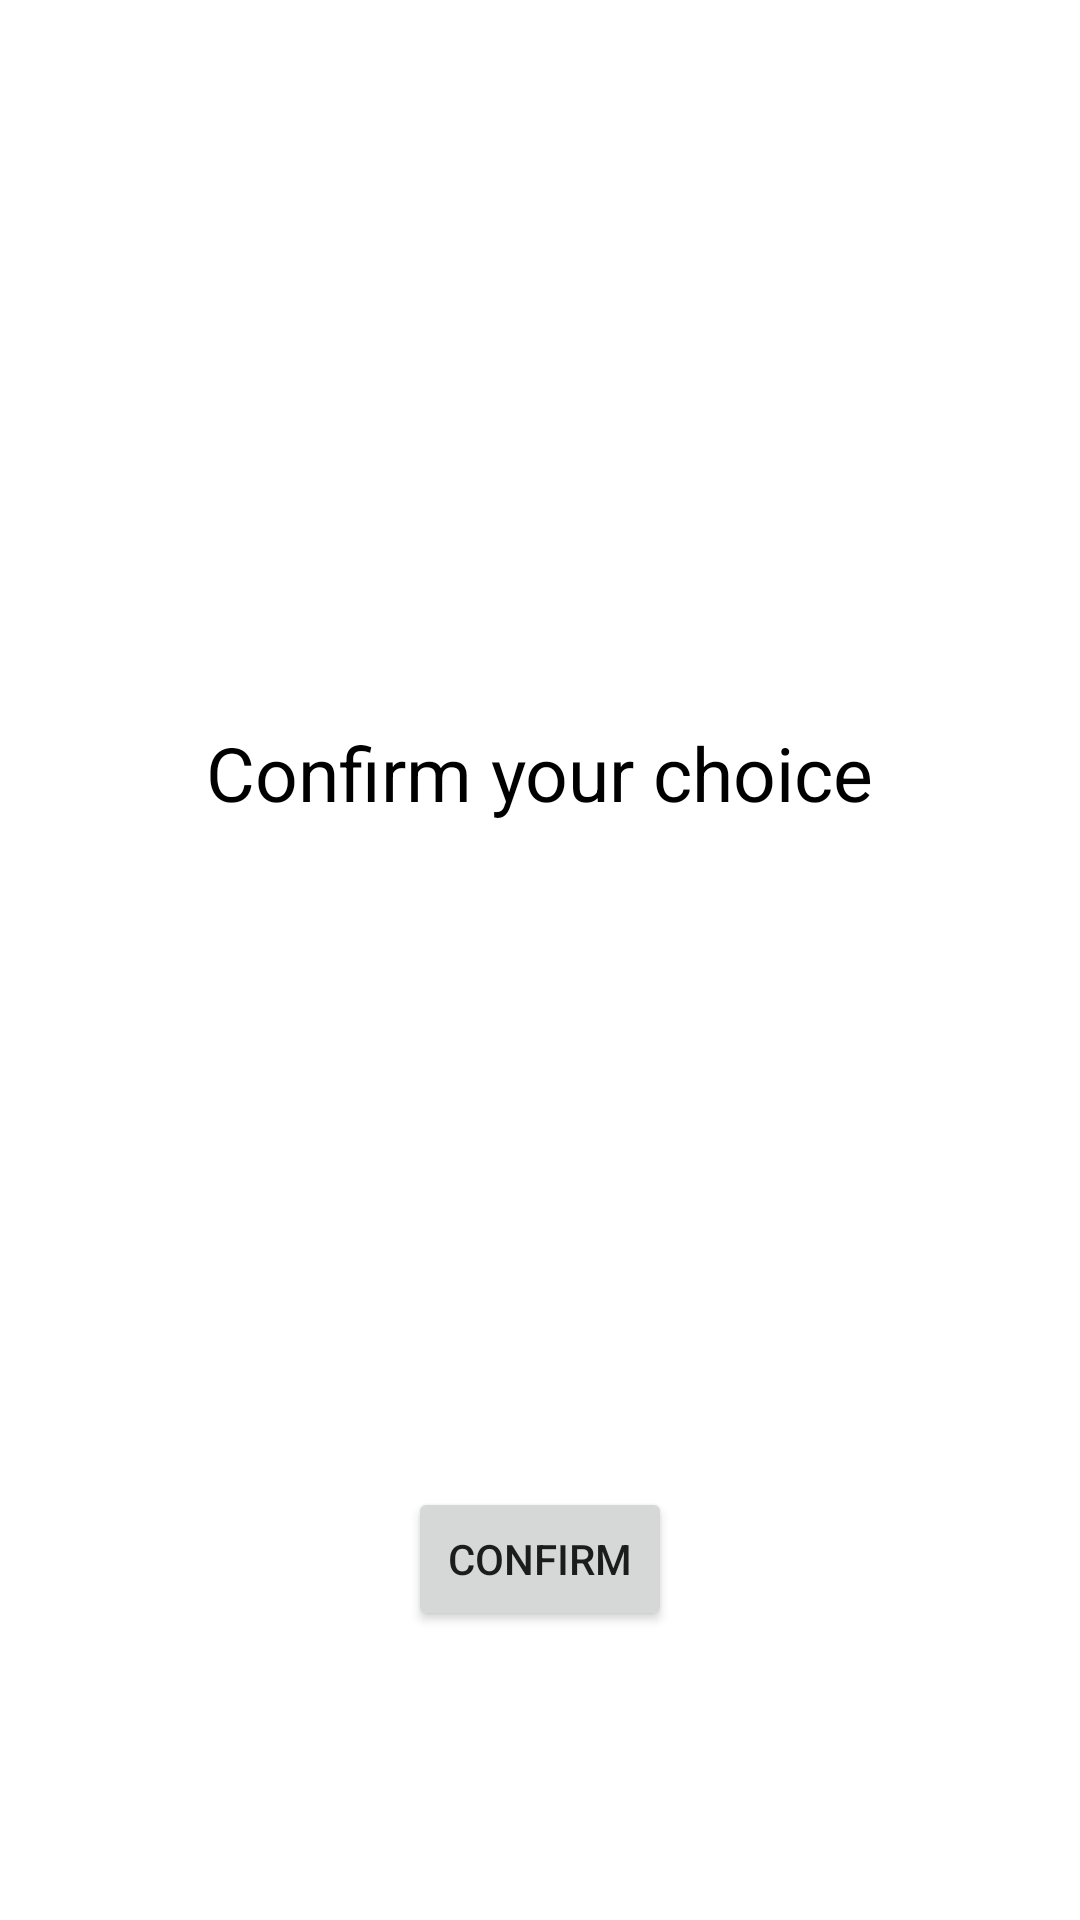

Produce the Android XML layout that renders to this screen, including the resource entries it uses.
<!-- AndroidManifest.xml: application theme Theme.PersonalAuto -->
<!-- res/layout/fragment_confirm_select.xml -->
<?xml version="1.0" encoding="utf-8"?>
<androidx.constraintlayout.widget.ConstraintLayout xmlns:android="http://schemas.android.com/apk/res/android"
    xmlns:app="http://schemas.android.com/apk/res-auto"
    xmlns:tools="http://schemas.android.com/tools"
    android:layout_width="match_parent"
    android:layout_height="match_parent"
    tools:context=".ui.ConfirmSelectFragment">

    <TextView
        android:id="@+id/txt_view_choices"
        android:layout_width="wrap_content"
        android:layout_height="wrap_content"
        android:layout_marginBottom="24dp"
        android:text="@string/txt_view_confirm_choice"
        android:textColor="?textColor"
        android:textSize="@dimen/textSize"
        app:layout_constraintBottom_toTopOf="@id/txt_selected_manufacturer"
        app:layout_constraintEnd_toEndOf="parent"
        app:layout_constraintStart_toStartOf="parent"
        app:layout_constraintTop_toTopOf="parent"
        app:layout_constraintVertical_chainStyle="packed" />

    <TextView
        android:id="@+id/txt_selected_manufacturer"
        android:layout_width="wrap_content"
        android:layout_height="wrap_content"
        android:textColor="?textColor"
        android:textSize="@dimen/textSize"
        app:layout_constraintBottom_toTopOf="@id/txt_selected_auto"
        app:layout_constraintEnd_toEndOf="parent"
        app:layout_constraintStart_toStartOf="parent"
        app:layout_constraintTop_toBottomOf="@id/txt_view_choices"
        tools:text="Sample manufacturer" />

    <TextView
        android:id="@+id/txt_selected_auto"
        android:layout_width="wrap_content"
        android:layout_height="wrap_content"
        android:textColor="?textColor"
        android:textSize="@dimen/textSize"
        app:layout_constraintBottom_toTopOf="@id/txt_selected_year"
        app:layout_constraintEnd_toEndOf="parent"
        app:layout_constraintStart_toStartOf="parent"
        app:layout_constraintTop_toBottomOf="@id/txt_selected_manufacturer"
        tools:text="Sample auto" />

    <TextView
        android:id="@+id/txt_selected_year"
        android:layout_width="wrap_content"
        android:layout_height="wrap_content"
        android:textColor="?textColor"
        android:textSize="@dimen/textSize"
        app:layout_constraintBottom_toBottomOf="parent"
        app:layout_constraintEnd_toEndOf="parent"
        app:layout_constraintStart_toStartOf="parent"
        app:layout_constraintTop_toBottomOf="@id/txt_selected_auto"
        tools:text="Sample year" />

    <Button
        android:id="@+id/btn_confirm_choice"
        android:layout_width="wrap_content"
        android:layout_height="wrap_content"
        android:text="@string/btn_confirm_choice"
        app:layout_constraintBottom_toBottomOf="parent"
        app:layout_constraintEnd_toEndOf="parent"
        app:layout_constraintStart_toStartOf="parent"
        app:layout_constraintTop_toBottomOf="@id/txt_selected_year" />


</androidx.constraintlayout.widget.ConstraintLayout>
<!-- resources referenced by this layout -->
<resources>
  <dimen name="textSize">25sp</dimen>
  <string name="btn_confirm_choice">Confirm</string>
  <string name="txt_view_confirm_choice">Confirm your choice</string>
  <style name="Theme.PersonalAuto" parent="Theme.MaterialComponents.DayNight.NoActionBar">
          
          <item name="colorPrimary">@color/purple_500</item>
          <item name="colorPrimaryVariant">@color/purple_700</item>
          <item name="colorOnPrimary">@color/white</item>
          
          <item name="colorSecondary">@color/teal_200</item>
          <item name="colorSecondaryVariant">@color/teal_700</item>
          <item name="colorOnSecondary">@color/black</item>
          
          <item name="android:statusBarColor" tools:targetApi="l">?attr/colorPrimaryVariant</item>
          
          <item name="textColor">@color/black</item>
      </style>
  <!-- not gathered from this repository: default colours our renderer supplied (Android Studio template values) -->
  <color name="purple_500">#FF6200EE</color>
  <color name="purple_700">#FF3700B3</color>
  <color name="teal_200">#FF03DAC5</color>
  <color name="teal_700">#FF018786</color>
  <color name="black">#FF000000</color>
  <color name="white">#FFFFFFFF</color>
</resources>
